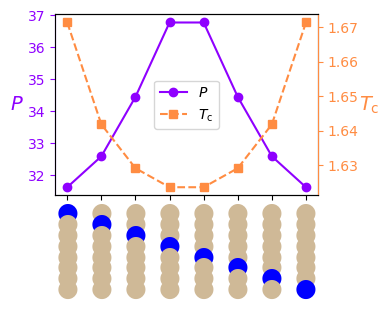

The script that saved this image:
import numpy as np
import matplotlib.pyplot as plt
import matplotlib as mpl

def eps_ij(c: float) -> np.ndarray:
    E_HH = (1 - c) / 2
    E_HT = (1 - c) / 2
    E_TT = (1 + c) / 2
    return np.array([[E_HH, E_HT],
                     [E_HT, E_TT]], float)

seq_list=np.array([[1,0,0,0,0,0,0,0],[0,1,0,0,0,0,0,0],[0,0,1,0,0,0,0,0],[0,0,0,1,0,0,0,0],
                   [0,0,0,0,1,0,0,0],[0,0,0,0,0,1,0,0],[0,0,0,0,0,0,1,0],[0,0,0,0,0,0,0,1]])
c=0.75

def chi_av():
    chi_list = []
    for seq in seq_list:
        eps = eps_ij(c)
        S = eps[seq[:, None], seq[None, :]]
        chi = np.sum(S)/64
        chi_list.append(chi)
    return np.array(chi_list)

def sigma2():
    i = np.arange(1, 9, dtype=float)
    j = 8 - i
    sigma2 = ((i - 1) * i * (2 * i - 1) + j * (j + 1) * (2 * j + 1)) / (18 * 8**2)
    return sigma2/8

def chi_de():
    chi_list = []
    for seq in seq_list:
        eps = eps_ij(c)
        sig2 = sigma2()
        S = eps[seq[:, None], seq[None, :]]/(sig2[:,None]+sig2[None,:])**(3./2.)
        chi = np.sum(S)/64
        chi_list.append(chi)
    return np.array(chi_list)

sig2=sigma2()
seq=np.array([0,0,0,0,0,0,0,0])
eps=eps_ij(0)
S = eps[seq[:, None], seq[None, :]]/(sig2[:,None]+sig2[None,:])**(3./2.)
P0 = 32.76 #np.sum(S)/np.sum(eps[seq[:, None], seq[None, :]])

Tc=np.array([1.6713,1.6418,1.6291,1.6236,1.6236,1.6291,1.6418,1.6713])

mpl.rcParams['font.family'] = 'Times New Roman'
mpl.rcParams['mathtext.fontset'] = 'custom'
mpl.rcParams['mathtext.rm'] = 'Times New Roman'
mpl.rcParams['mathtext.it'] = 'Times New Roman:italic'
mpl.rcParams['mathtext.bf'] = 'Times New Roman:bold'

fig, ax = plt.subplots(figsize=(4, 3))
ax.plot(chi_de()/chi_av(), 'o-', color="#8f00ff",label=r'$P$')
ylabel1 = ax.set_ylabel(r'$P$', fontsize=14, rotation=0, labelpad=8)
ylabel1.set_va('center')  # Set vertical alignment to center

ax.spines['left'].set_color('#8f00ff')
ax.tick_params(axis='y', colors='#8f00ff')
ax.yaxis.label.set_color('#8f00ff')

ax2 = ax.twinx()
ax2.plot(Tc, 's--', color='#ff8c42',label=r'$T_\mathrm{c}$')
ylabel2 = ax2.set_ylabel(r'$T_\mathrm{c}$', fontsize=14, rotation=0, labelpad=8)
ylabel2.set_va('center')  # Set vertical alignment to center

ax2.spines['right'].set_color('#ff8c42')
ax2.tick_params(axis='y', colors='#ff8c42')
ax2.yaxis.label.set_color('#ff8c42')

sequences = ['ABBBBBBB', 'BABBBBBB', 'BBABBBBB', 'BBBABBBB',
             'BBBBABBB', 'BBBBBABB', 'BBBBBBAB', 'BBBBBBBA']

ax.set_xticks(range(8))
ax.set_xticklabels([]) 

circle_char = '●'  # Unicode filled circle
for i, seq in enumerate(sequences):
    label_text = '\n'.join([circle_char for _ in seq])
    colors = ['#0000ff' if letter == 'A' else '#cfb997' for letter in seq]
    
    # Create text with colors
    for j, (char, color) in enumerate(zip(seq, colors)):
        ax.text(i, -0.03 - j*0.06, circle_char, 
                ha='center', va='top', 
                color=color, fontsize=18,
                transform=ax.get_xaxis_transform())
plt.subplots_adjust(bottom=0.4)
plt.tight_layout()
lines1, labels1 = ax.get_legend_handles_labels()
lines2, labels2 = ax2.get_legend_handles_labels()
ax.legend(lines1 + lines2, labels1 + labels2, loc="center")
plt.savefig('Fig3a.png', dpi=1200)
plt.show()
